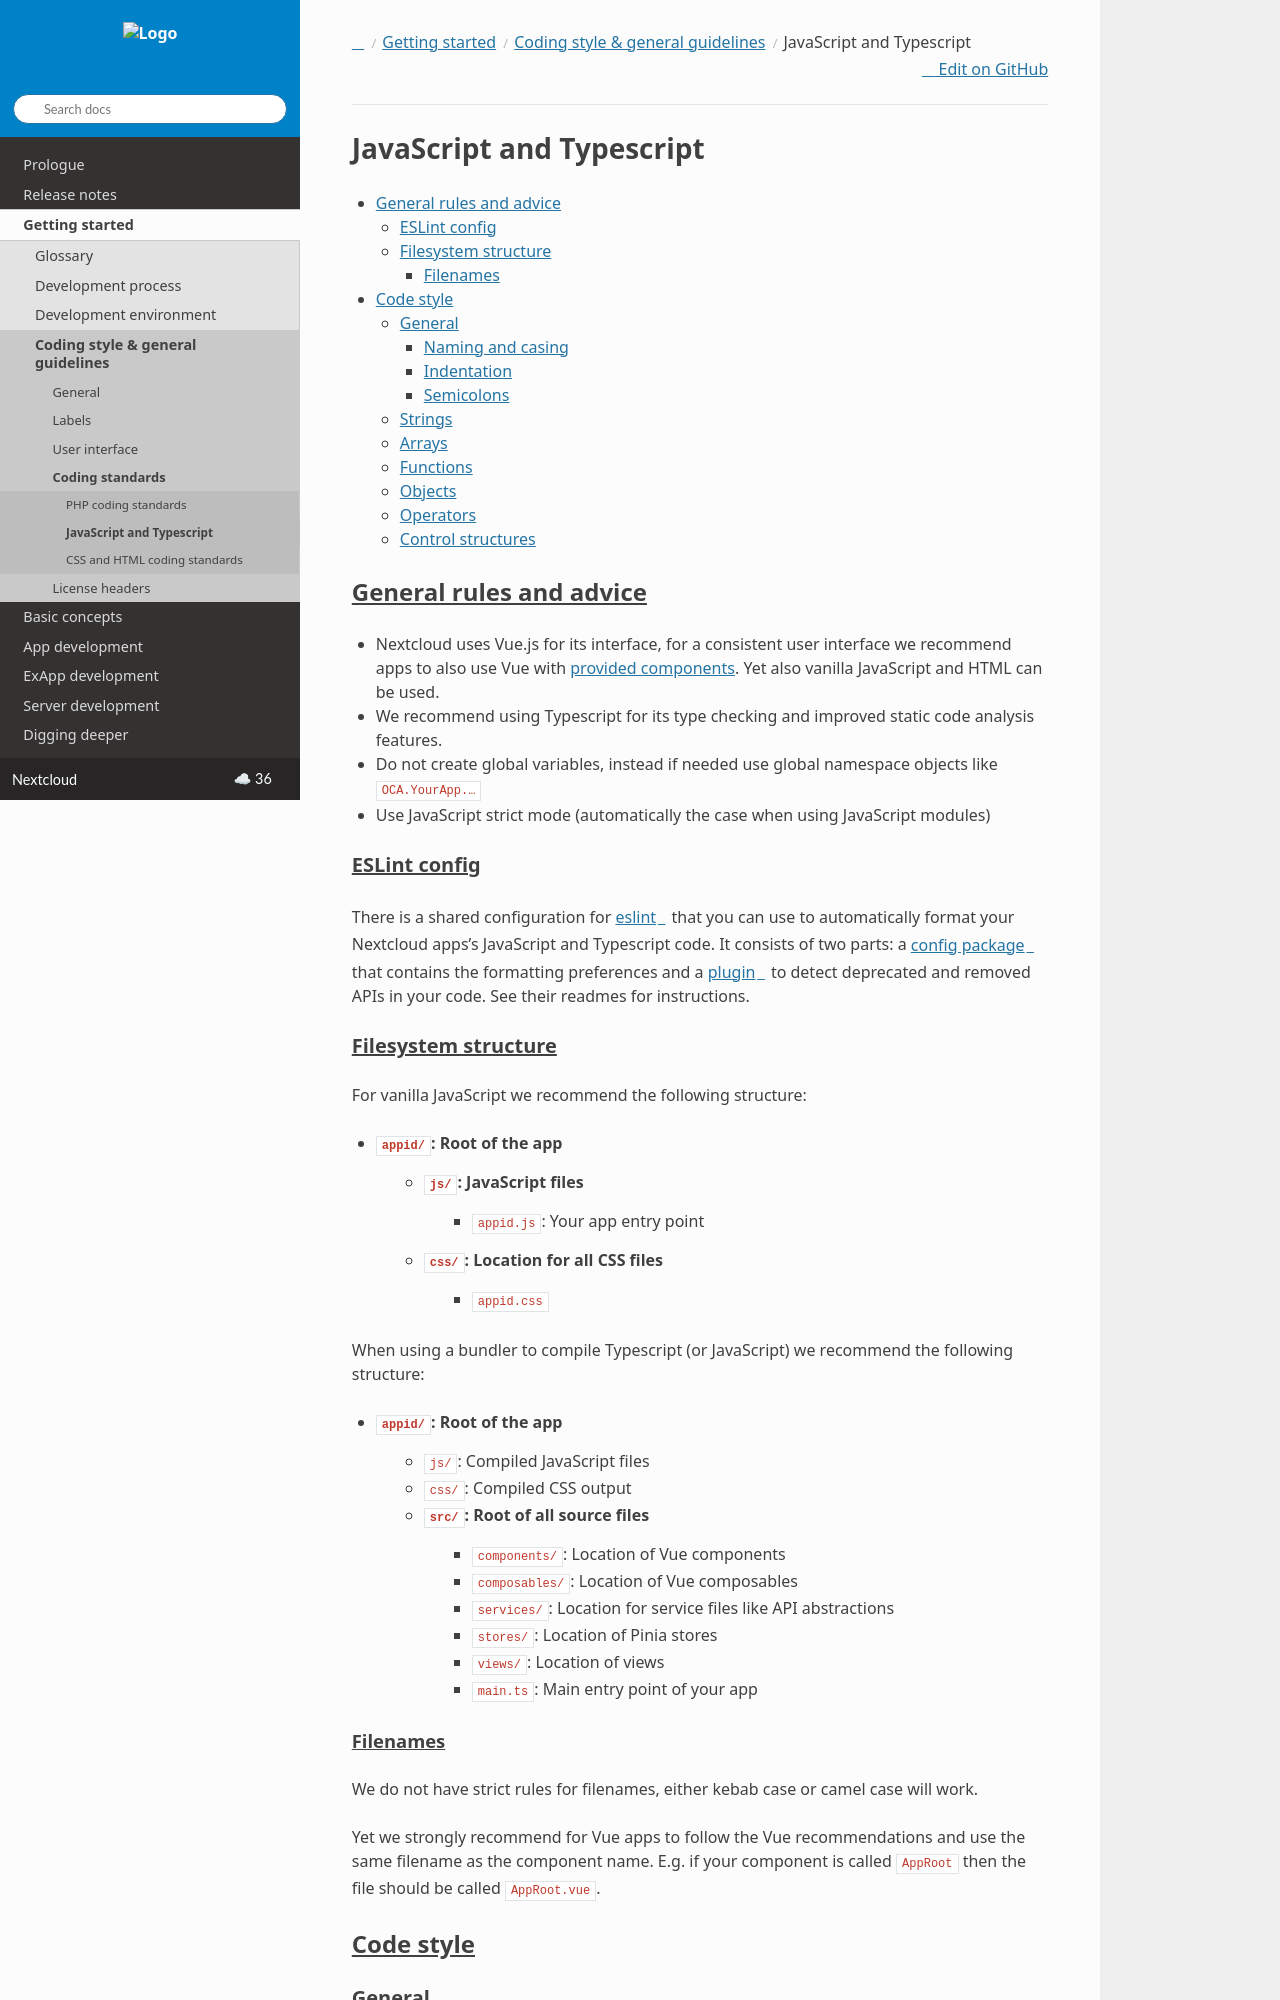

repository: nextcloud/documentation · page: server/latest/developer_manual/getting_started/coding_standards/javascript.html · generator: sphinx

=========================
JavaScript and Typescript
=========================

.. contents::
     :local:

General rules and advice
------------------------

- Nextcloud uses Vue.js for its interface, for a consistent user interface we recommend apps to also use Vue with :ref:`provided components <js-library_nextcloud-vue>`.
  Yet also vanilla JavaScript and HTML can be used.
- We recommend using Typescript for its type checking and improved static code analysis features.
- Do not create global variables, instead if needed use global namespace objects like ``OCA.YourApp.…``
- Use JavaScript strict mode (automatically the case when using JavaScript modules)

ESLint config
^^^^^^^^^^^^^

There is a shared configuration for `eslint <https://eslint.org/>`_ that you can use to automatically format your Nextcloud apps's JavaScript and Typescript code.
It consists of two parts: a `config package <https://github.com/nextcloud-libraries/eslint-config>`_ that contains the formatting preferences
and a `plugin <https://github.com/nextcloud-libraries/eslint-plugin>`_ to detect deprecated and removed APIs in your code. See their readmes for instructions.

Filesystem structure
^^^^^^^^^^^^^^^^^^^^

For vanilla JavaScript we recommend the following structure:

- ``appid/``: Root of the app
    - ``js/``: JavaScript files
        - ``appid.js``: Your app entry point
    - ``css/``: Location for all CSS files
        - ``appid.css``

When using a bundler to compile Typescript (or JavaScript) we recommend the following structure:

- ``appid/``: Root of the app
    - ``js/``: Compiled JavaScript files
    - ``css/``: Compiled CSS output
    - ``src/``: Root of all source files
        - ``components/``: Location of Vue components
        - ``composables/``: Location of Vue composables
        - ``services/``: Location for service files like API abstractions
        - ``stores/``: Location of Pinia stores
        - ``views/``: Location of views
        - ``main.ts``: Main entry point of your app

Filenames
"""""""""

We do not have strict rules for filenames, either kebab case or camel case will work.

Yet we strongly recommend for Vue apps to follow the Vue recommendations and use the same filename as the component name.
E.g. if your component is called ``AppRoot`` then the file should be called ``AppRoot.vue``.

Code style
----------

General
^^^^^^^
